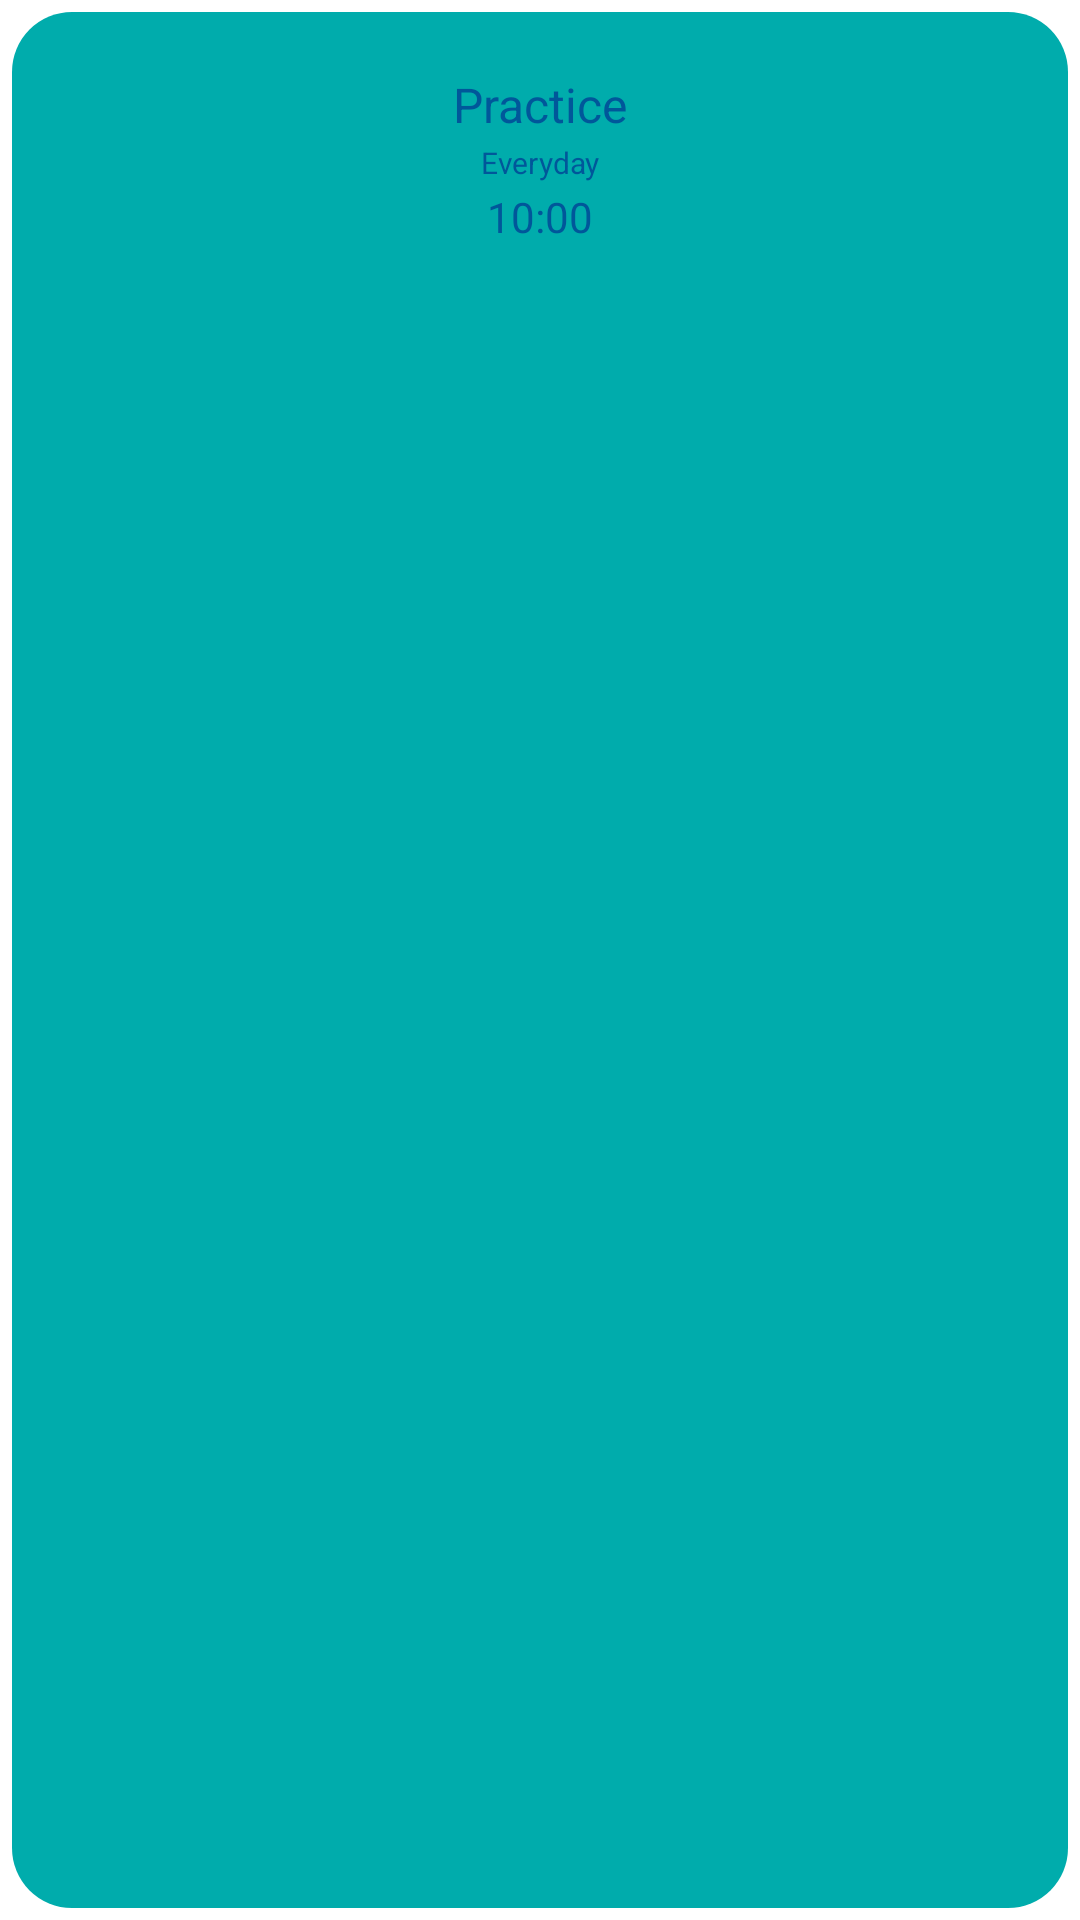

Here is an Android app screen rendered from its layout file. Give the layout XML and the strings, colors and styles it references.
<!-- AndroidManifest.xml: application theme Theme.MyDigimind -->
<!-- res/layout/task_view.xml -->
<?xml version="1.0" encoding="utf-8"?>
<LinearLayout xmlns:android="http://schemas.android.com/apk/res/android"
    android:layout_width="match_parent"
    android:layout_height="120dp"
    android:padding="4dp"
    android:orientation="vertical">

    <LinearLayout
        android:layout_width="match_parent"
        android:layout_height="match_parent"
        android:paddingVertical="20dp"
        android:background="@drawable/background"
        android:orientation="vertical">

        <TextView android:id="@+id/textView_titulo"
            android:layout_width="match_parent"
            android:layout_height="wrap_content"
            android:gravity="center"
            android:textSize="16sp"
            android:textColor="@color/navy_blue"
            android:text="Practice"/>

        <TextView android:id="@+id/textView_days"
            android:layout_width="match_parent"
            android:layout_height="17dp"
            android:gravity="center"
            android:textSize="10sp"
            android:textColor="@color/navy_blue"
            android:text="Everyday"/>

        <TextView android:id="@+id/textView_time"
            android:layout_width="match_parent"
            android:layout_height="wrap_content"
            android:gravity="center"
            android:textSize="14sp"
            android:textColor="@color/navy_blue"
            android:text="10:00"/>

    </LinearLayout>

</LinearLayout>
<!-- resources referenced by this layout -->
<resources>
  <color name="navy_blue">#00579a</color>
  <!-- drawable background (drawable) -->
  <?xml version="1.0" encoding="utf-8"?>
  <selector xmlns:android="http://schemas.android.com/apk/res/android">
  
      <item>
  
          <shape android:shape="rectangle">
              <solid android:color="@color/teal_200"/>
              <corners android:radius="20dp"/>
          </shape>
  
      </item>
  
  </selector>
  <style name="Theme.MyDigimind" parent="Theme.MaterialComponents.DayNight.DarkActionBar">
          
          <item name="colorPrimary">@color/teal_200</item>
          <item name="colorPrimaryVariant">@color/teal_700</item>
          <item name="colorOnPrimary">@color/white</item>
          
          <item name="colorSecondary">@color/dusty_rose</item>
          <item name="colorSecondaryVariant">@color/dipper_rose</item>
          <item name="colorOnSecondary">@color/white</item>
          
          <item name="android:statusBarColor" tools:targetApi="l">?attr/colorPrimaryVariant</item>
          
      </style>
  <color name="teal_200">#00acac</color>
  <color name="teal_700">#018787</color>
  <color name="white">#FFFFFFFF</color>
  <color name="dusty_rose">#c875ba</color>
  <color name="dipper_rose">#b36ba7</color>
</resources>
